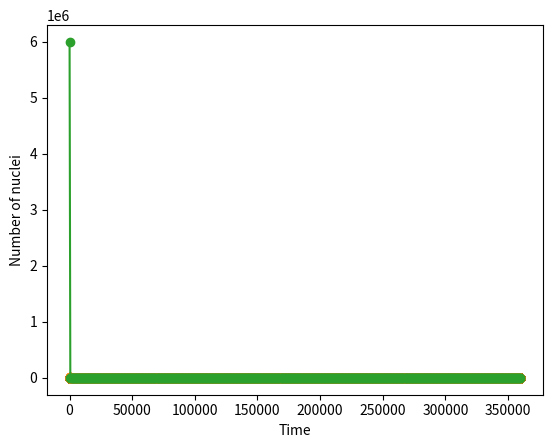

Write the Python code that produced this figure.
import random
import matplotlib.pyplot as pl

def nuclei_track(n,alpha,dt,start,stop):
    time = [i for i in range(start,stop+1,dt)] #time
    print(len(time))
    n_list = [n] #list of number of nuclei at each time step

    for j in range(start,stop,dt):
        for i in range(n):
            if random.random() < alpha*dt: 
                n -= 1 #Nucleus decays, update n
                
        n_list.append(n) #Update the list of nuclei at each time step

    return(n_list,time) 


n0 = [100,9000,6*10**6] #List of initial number of nuceli
a = [0.01,0.05,0.2] #List of alpha values
delt = [1,1,10*60] #List of values of time-step

for k in range(len(n0)):
    nl,tl = nuclei_track(n0[k],a[k],delt[k],0,100*3600)
    pl.plot(tl,nl,marker = 'o')
    pl.xlabel("Time")
    pl.ylabel("Number of nuclei")
    pl.savefig("Nuclei_vs_time_{}n.png".format(k))
    pl.show()


